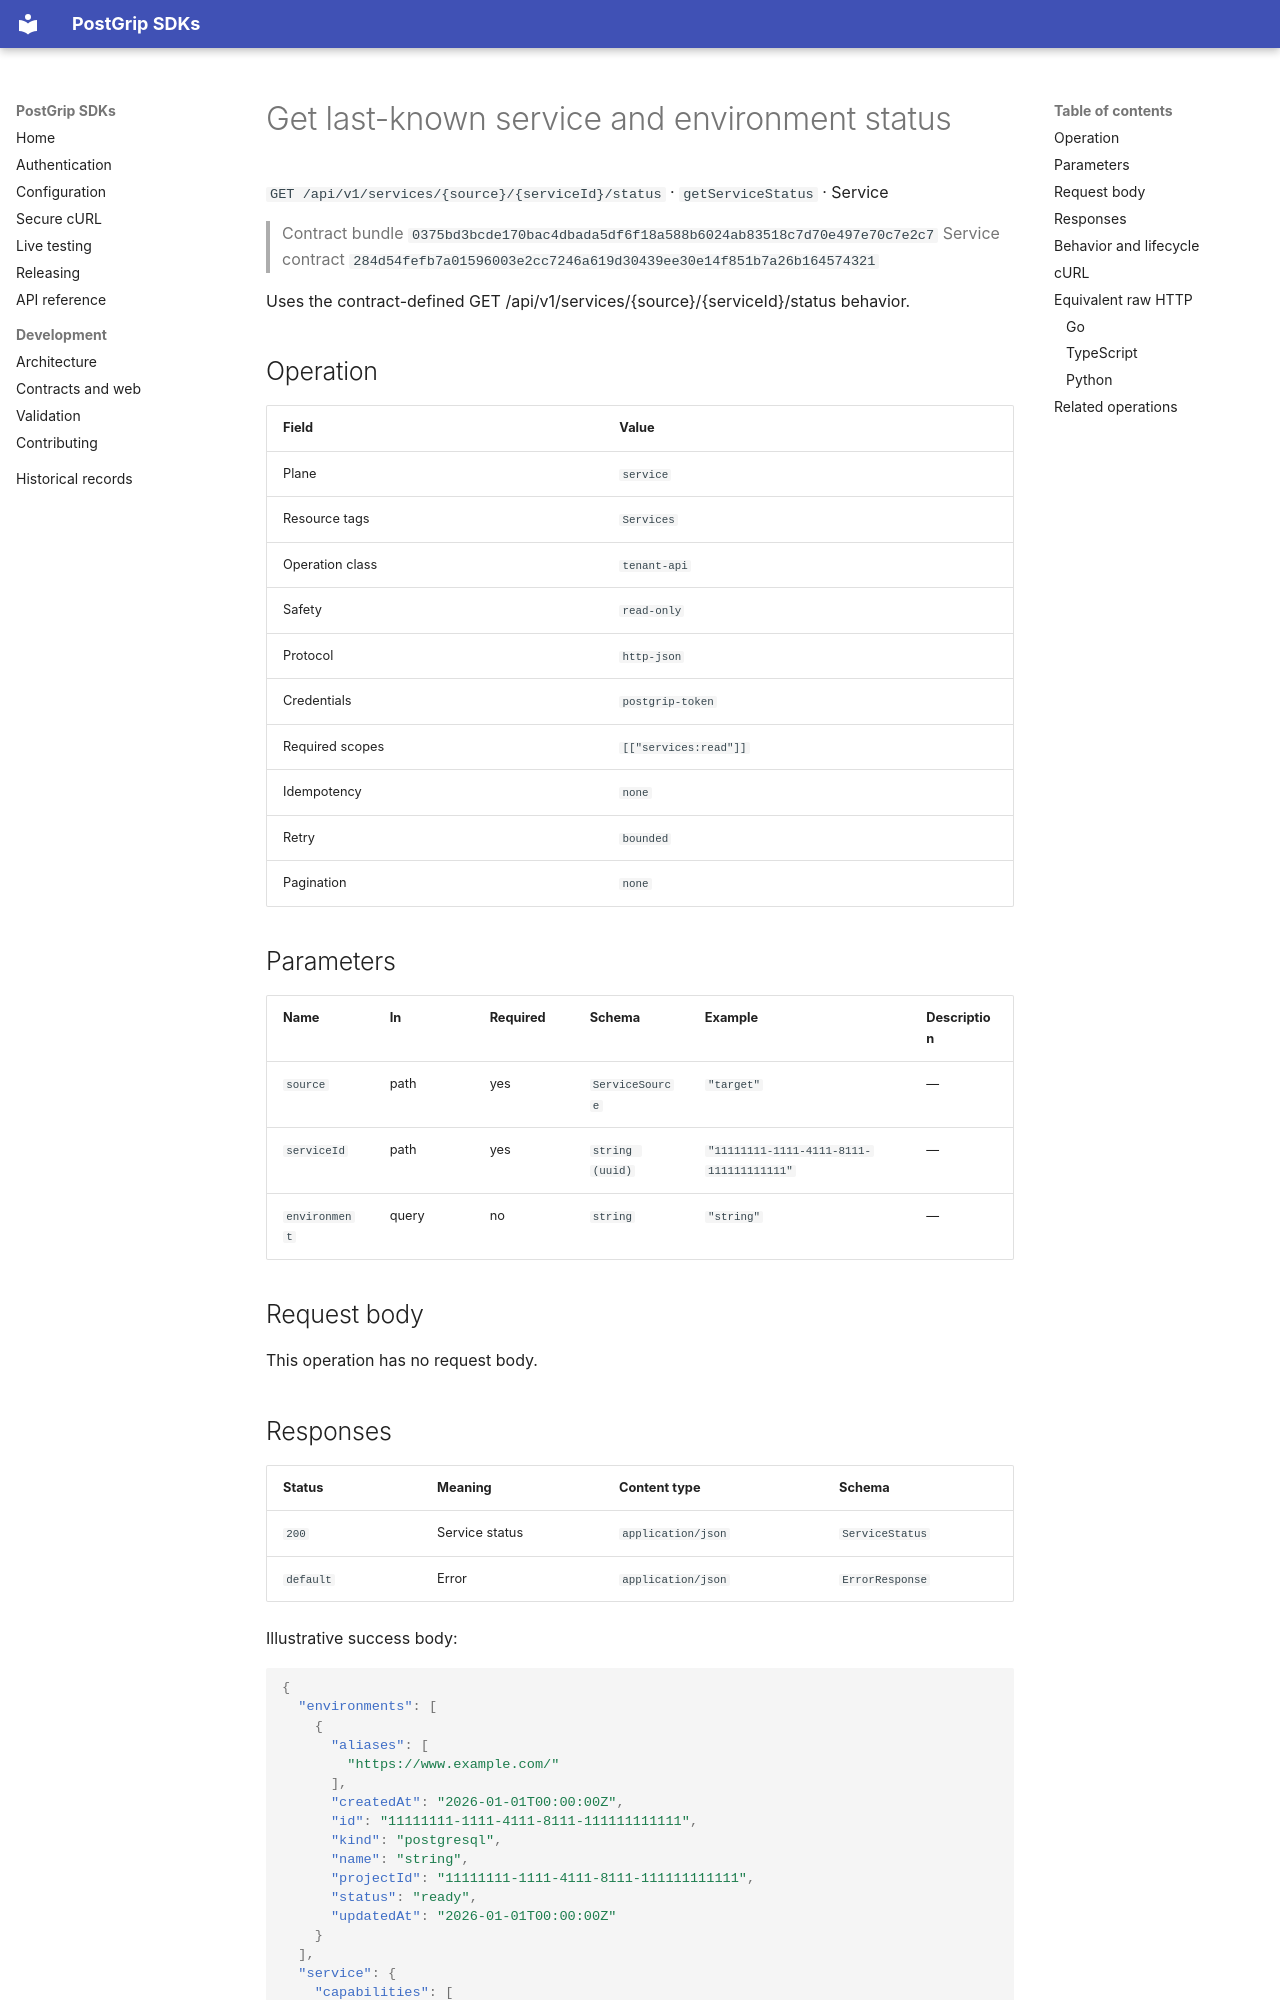

repository: postgrip-io/postgrip-sdk · page: reference/0375bd3bcde170bac4dbada5df6f18a588b6024ab83518c7d70e497e70c7e2c7/service/getServiceStatus/index.html · generator: mkdocs

# Get last-known service and environment status

`GET /api/v1/services/{source}/{serviceId}/status` · `getServiceStatus` · Service

> Contract bundle `0375bd3bcde170bac4dbada5df6f18a588b6024ab83518c7d70e497e70c7e2c7`
> Service contract `284d54fefb7a01596003e2cc7246a619d30439ee30e14f851b7a26b164574321`

Uses the contract-defined GET /api/v1/services/{source}/{serviceId}/status behavior.

## Operation

| Field | Value |
| --- | --- |
| Plane | `service` |
| Resource tags | `Services` |
| Operation class | `tenant-api` |
| Safety | `read-only` |
| Protocol | `http-json` |
| Credentials | `postgrip-token` |
| Required scopes | `[["services:read"]]` |
| Idempotency | `none` |
| Retry | `bounded` |
| Pagination | `none` |

## Parameters

| Name | In | Required | Schema | Example | Description |
| --- | --- | --- | --- | --- | --- |
| `source` | path | yes | `ServiceSource` | `"target"` | — |
| `serviceId` | path | yes | `string (uuid)` | `"11111111-1111-4111-8111-111111111111"` | — |
| `environment` | query | no | `string` | `"string"` | — |

## Request body

This operation has no request body.
